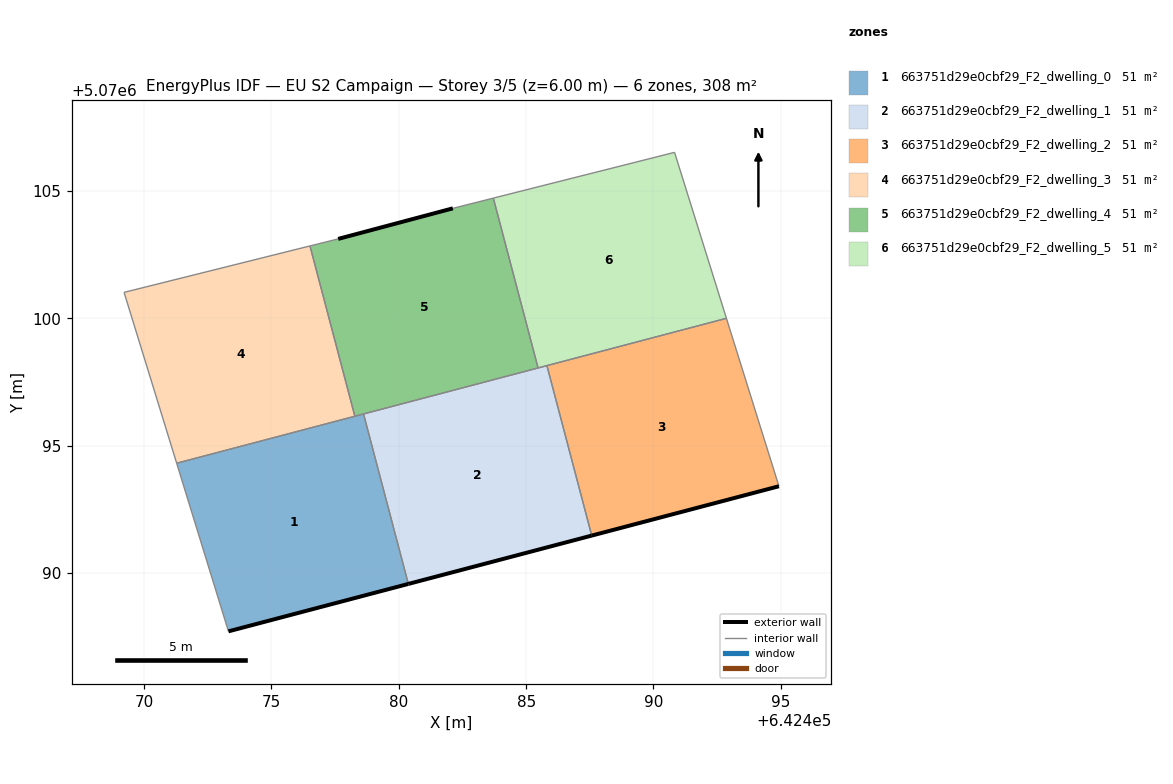
=== STOREY PLAN SPEC (per zone: floor XY polygon, exterior-wall plan segments, windows/doors) ===
zone 1: 663751d29e0cbf29_F2_dwelling_0  (51.4 m²)
  floor: (642480.37, 5070089.57) (642478.61, 5070096.25) (642471.28, 5070094.31) (642473.31, 5070087.71)
  exterior wall: (642480.37, 5070089.57) – (642473.31, 5070087.71)  [7.3 m]
  interior walls: 4
zone 2: 663751d29e0cbf29_F2_dwelling_1  (51.4 m²)
  floor: (642487.57, 5070091.47) (642485.82, 5070098.14) (642478.61, 5070096.25) (642480.37, 5070089.57)
  exterior wall: (642487.57, 5070091.47) – (642480.37, 5070089.57)  [7.4 m]
  interior walls: 4
zone 3: 663751d29e0cbf29_F2_dwelling_2  (51.4 m²)
  floor: (642494.93, 5070093.41) (642492.86, 5070100.00) (642485.82, 5070098.14) (642487.57, 5070091.47)
  exterior wall: (642494.93, 5070093.41) – (642487.57, 5070091.47)  [7.6 m]
  interior walls: 3
zone 4: 663751d29e0cbf29_F2_dwelling_3  (51.4 m²)
  floor: (642478.27, 5070096.16) (642476.51, 5070102.84) (642469.21, 5070101.02) (642471.28, 5070094.31)
  interior walls: 4
zone 5: 663751d29e0cbf29_F2_dwelling_4  (51.4 m²)
  floor: (642485.47, 5070098.05) (642483.71, 5070104.72) (642482.12, 5070104.32) (642477.62, 5070103.12) (642476.51, 5070102.84) (642478.27, 5070096.16)
  exterior wall: (642477.62, 5070103.12) – (642482.12, 5070104.32)  [4.7 m]
  interior walls: 6
zone 6: 663751d29e0cbf29_F2_dwelling_5  (51.4 m²)
  floor: (642492.86, 5070100.00) (642490.83, 5070106.52) (642483.71, 5070104.72) (642485.47, 5070098.05)
  interior walls: 5

=== DERIVED (storey summary) ===
Building: EU S2 Campaign
Storey: 3 of 5  (floor level z = 6.00 m)
Storey gross floor area: 308.4 m²
Zones on this storey: 6
  - 663751d29e0cbf29_F2_dwelling_0: floor 51.4 m²; exterior wall 7.3 m (21.9 m²); WWR 0.0%
  - 663751d29e0cbf29_F2_dwelling_1: floor 51.4 m²; exterior wall 7.4 m (22.3 m²); WWR 0.0%
  - 663751d29e0cbf29_F2_dwelling_2: floor 51.4 m²; exterior wall 7.6 m (22.8 m²); WWR 0.0%
  - 663751d29e0cbf29_F2_dwelling_3: floor 51.4 m²
  - 663751d29e0cbf29_F2_dwelling_4: floor 51.4 m²; exterior wall 4.7 m (14.0 m²); WWR 0.0%
  - 663751d29e0cbf29_F2_dwelling_5: floor 51.4 m²
Zone adjacency (shared interzone walls):
  - 663751d29e0cbf29_F2_dwelling_0 ↔ 663751d29e0cbf29_F2_dwelling_1
  - 663751d29e0cbf29_F2_dwelling_0 ↔ 663751d29e0cbf29_F2_dwelling_3
  - 663751d29e0cbf29_F2_dwelling_0 ↔ 663751d29e0cbf29_F2_dwelling_4
  - 663751d29e0cbf29_F2_dwelling_1 ↔ 663751d29e0cbf29_F2_dwelling_2
  - 663751d29e0cbf29_F2_dwelling_1 ↔ 663751d29e0cbf29_F2_dwelling_4
  - 663751d29e0cbf29_F2_dwelling_1 ↔ 663751d29e0cbf29_F2_dwelling_5
  - 663751d29e0cbf29_F2_dwelling_2 ↔ 663751d29e0cbf29_F2_dwelling_5
  - 663751d29e0cbf29_F2_dwelling_3 ↔ 663751d29e0cbf29_F2_dwelling_4
  - 663751d29e0cbf29_F2_dwelling_4 ↔ 663751d29e0cbf29_F2_dwelling_5